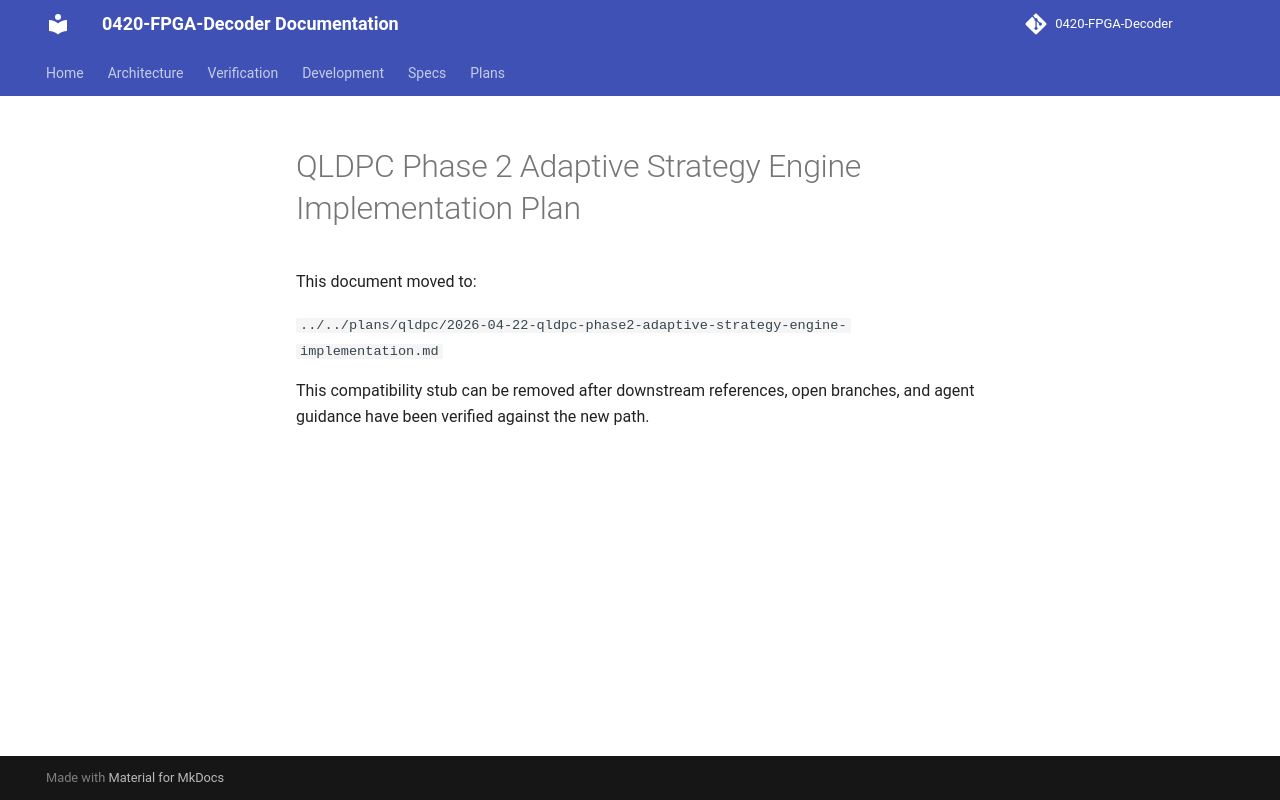

repository: JUNJUNAA22/0420-FPGA-Decoder-docs · page: superpowers/plans/2026-04-22-qldpc-phase2-adaptive-strategy-engine-implementation/index.html · generator: mkdocs

# QLDPC Phase 2 Adaptive Strategy Engine Implementation Plan

This document moved to:

`../../plans/qldpc/2026-04-22-qldpc-phase2-adaptive-strategy-engine-implementation.md`

This compatibility stub can be removed after downstream references, open
branches, and agent guidance have been verified against the new path.
